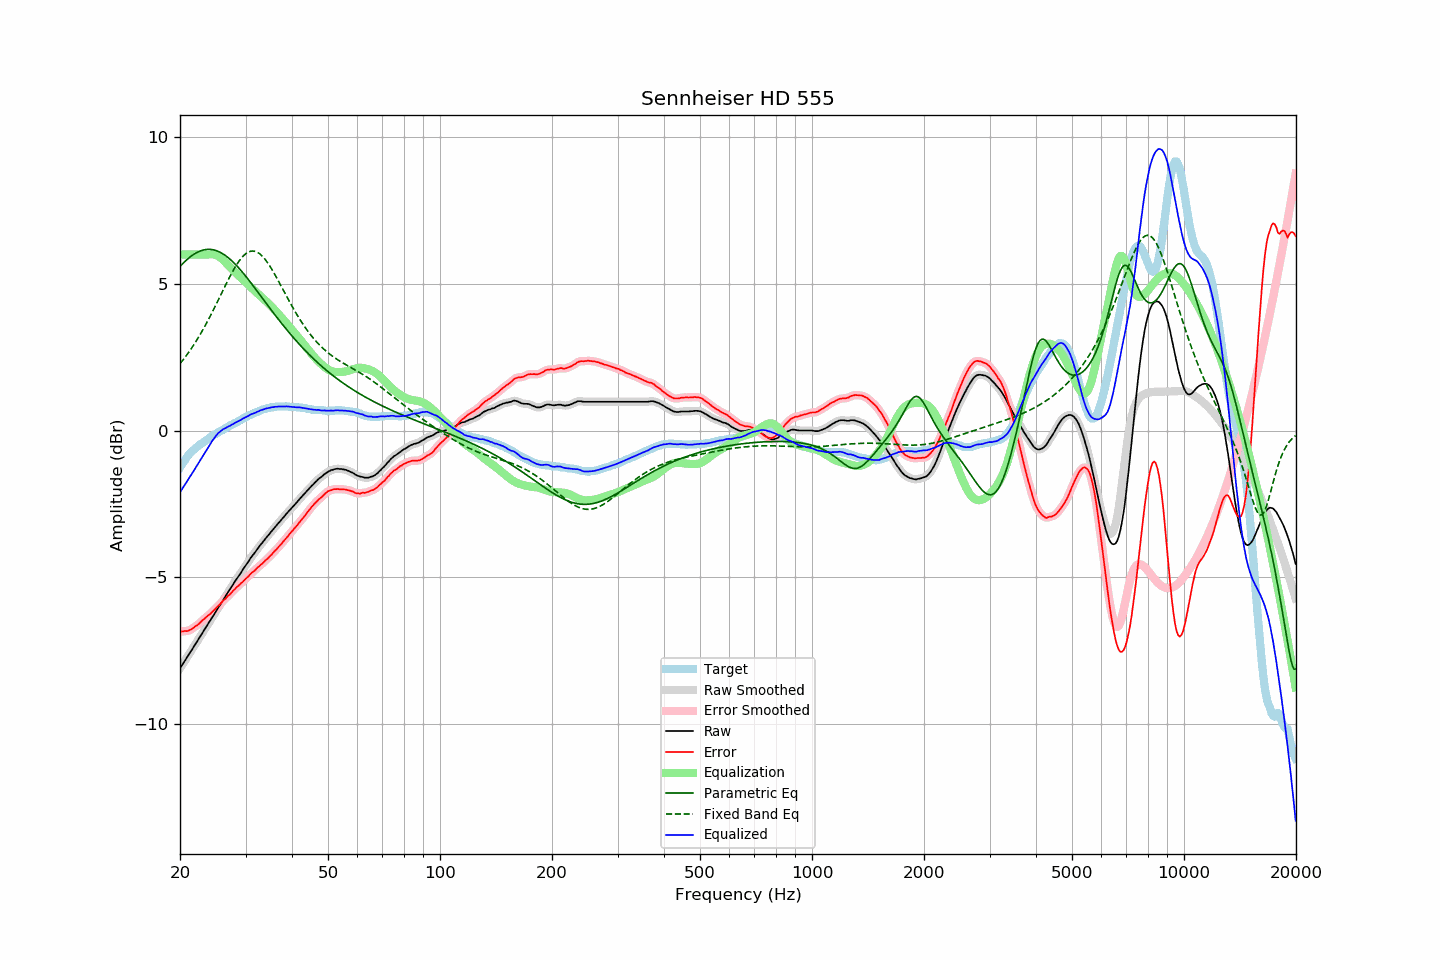

The table this chart was drawn from, first rows:
frequency, raw, error, smoothed, error_smoothed, equalization, parametric_eq, fixed_band_eq, equalized_raw, equalized_smoothed, target
20.00, -8.11, -6.85, -8.11, -6.85, 6.00, 5.60, 2.28, -2.11, -2.11, -1.26
20.20, -8.02, -6.85, -8.02, -6.85, 6.00, 5.65, 2.35, -2.02, -2.02, -1.17
20.40, -7.94, -6.85, -7.94, -6.85, 6.00, 5.71, 2.42, -1.94, -1.94, -1.09
20.61, -7.85, -6.83, -7.85, -6.84, 6.00, 5.76, 2.49, -1.85, -1.85, -1.02
20.81, -7.77, -6.84, -7.77, -6.83, 6.00, 5.81, 2.56, -1.77, -1.77, -0.93
21.02, -7.68, -6.83, -7.68, -6.82, 6.00, 5.86, 2.64, -1.68, -1.68, -0.85
21.23, -7.59, -6.80, -7.59, -6.81, 6.00, 5.91, 2.71, -1.59, -1.59, -0.79
21.44, -7.51, -6.78, -7.50, -6.77, 6.00, 5.95, 2.79, -1.51, -1.50, -0.73
21.66, -7.42, -6.74, -7.42, -6.74, 6.00, 5.99, 2.87, -1.42, -1.42, -0.68
21.87, -7.33, -6.70, -7.33, -6.70, 6.00, 6.02, 2.96, -1.33, -1.33, -0.63
22.09, -7.24, -6.66, -7.24, -6.66, 6.00, 6.05, 3.04, -1.24, -1.24, -0.58
22.31, -7.16, -6.63, -7.15, -6.62, 6.00, 6.08, 3.13, -1.16, -1.15, -0.53
22.54, -7.07, -6.58, -7.07, -6.58, 6.00, 6.11, 3.22, -1.07, -1.07, -0.49
22.76, -6.98, -6.53, -6.98, -6.53, 6.00, 6.13, 3.32, -0.98, -0.98, -0.45
22.99, -6.89, -6.47, -6.89, -6.47, 6.00, 6.15, 3.41, -0.89, -0.89, -0.42
23.22, -6.81, -6.43, -6.80, -6.42, 6.00, 6.16, 3.51, -0.81, -0.80, -0.38
23.45, -6.72, -6.38, -6.72, -6.37, 6.00, 6.17, 3.61, -0.72, -0.72, -0.34
23.69, -6.63, -6.33, -6.63, -6.33, 6.00, 6.18, 3.71, -0.63, -0.63, -0.30
23.92, -6.55, -6.28, -6.54, -6.28, 6.01, 6.18, 3.82, -0.54, -0.54, -0.26
24.16, -6.46, -6.24, -6.46, -6.24, 6.01, 6.18, 3.92, -0.45, -0.45, -0.21
24.40, -6.37, -6.18, -6.37, -6.19, 6.01, 6.17, 4.03, -0.36, -0.36, -0.18
24.65, -6.29, -6.13, -6.28, -6.13, 6.00, 6.16, 4.14, -0.28, -0.28, -0.16
24.89, -6.20, -6.07, -6.20, -6.07, 5.99, 6.14, 4.25, -0.21, -0.20, -0.12
25.14, -6.11, -6.02, -6.11, -6.02, 5.97, 6.13, 4.36, -0.14, -0.14, -0.09
25.39, -6.02, -5.96, -6.02, -5.97, 5.94, 6.10, 4.47, -0.07, -0.08, -0.06
25.65, -5.94, -5.92, -5.93, -5.91, 5.91, 6.08, 4.58, -0.03, -0.03, -0.02
25.91, -5.85, -5.85, -5.85, -5.85, 5.86, 6.05, 4.70, 0.01, 0.01, 0.00
26.16, -5.76, -5.79, -5.76, -5.80, 5.81, 6.01, 4.81, 0.05, 0.05, 0.03
26.43, -5.68, -5.75, -5.67, -5.74, 5.75, 5.98, 4.92, 0.07, 0.08, 0.07
26.69, -5.59, -5.69, -5.59, -5.69, 5.70, 5.94, 5.03, 0.11, 0.11, 0.10
26.96, -5.50, -5.63, -5.50, -5.64, 5.64, 5.89, 5.14, 0.14, 0.13, 0.13
27.23, -5.42, -5.59, -5.42, -5.58, 5.58, 5.85, 5.25, 0.16, 0.16, 0.17
27.50, -5.33, -5.53, -5.33, -5.53, 5.52, 5.80, 5.35, 0.19, 0.19, 0.20
27.77, -5.25, -5.47, -5.25, -5.47, 5.47, 5.75, 5.45, 0.22, 0.22, 0.22
28.05, -5.16, -5.42, -5.16, -5.41, 5.42, 5.69, 5.54, 0.26, 0.25, 0.26
28.33, -5.08, -5.35, -5.08, -5.36, 5.36, 5.64, 5.63, 0.28, 0.28, 0.28
28.62, -5.00, -5.30, -5.00, -5.31, 5.31, 5.58, 5.72, 0.31, 0.31, 0.30
28.90, -4.92, -5.26, -4.92, -5.26, 5.26, 5.52, 5.80, 0.34, 0.34, 0.34
29.19, -4.84, -5.20, -4.83, -5.21, 5.20, 5.45, 5.87, 0.37, 0.37, 0.36
29.48, -4.75, -5.16, -4.75, -5.16, 5.15, 5.39, 5.93, 0.40, 0.40, 0.41
29.78, -4.67, -5.10, -4.67, -5.10, 5.10, 5.32, 5.99, 0.43, 0.43, 0.43
30.08, -4.59, -5.05, -4.59, -5.05, 5.05, 5.25, 6.03, 0.46, 0.46, 0.46
30.38, -4.51, -5.00, -4.51, -5.00, 5.00, 5.19, 6.07, 0.49, 0.49, 0.49
30.68, -4.43, -4.95, -4.43, -4.94, 4.94, 5.12, 6.10, 0.51, 0.52, 0.52
30.99, -4.34, -4.88, -4.35, -4.89, 4.89, 5.04, 6.11, 0.55, 0.55, 0.54
31.30, -4.27, -4.83, -4.27, -4.84, 4.84, 4.97, 6.12, 0.57, 0.57, 0.57
31.61, -4.20, -4.79, -4.20, -4.79, 4.79, 4.90, 6.12, 0.59, 0.59, 0.59
31.93, -4.13, -4.74, -4.13, -4.74, 4.74, 4.83, 6.10, 0.61, 0.61, 0.61
32.24, -4.05, -4.68, -4.05, -4.69, 4.69, 4.76, 6.08, 0.64, 0.64, 0.63
32.57, -3.98, -4.64, -3.98, -4.64, 4.64, 4.68, 6.05, 0.66, 0.66, 0.66
32.89, -3.90, -4.59, -3.90, -4.59, 4.59, 4.61, 6.01, 0.69, 0.69, 0.69
33.22, -3.84, -4.55, -3.84, -4.54, 4.54, 4.53, 5.96, 0.70, 0.71, 0.71
33.55, -3.77, -4.49, -3.77, -4.49, 4.49, 4.46, 5.90, 0.72, 0.73, 0.73
33.89, -3.70, -4.43, -3.70, -4.44, 4.44, 4.39, 5.83, 0.74, 0.74, 0.73
34.23, -3.63, -4.39, -3.63, -4.39, 4.39, 4.31, 5.76, 0.76, 0.76, 0.76
34.57, -3.57, -4.34, -3.56, -4.34, 4.33, 4.24, 5.68, 0.77, 0.77, 0.77
34.92, -3.50, -4.28, -3.50, -4.28, 4.28, 4.17, 5.60, 0.78, 0.78, 0.78
35.27, -3.43, -4.23, -3.43, -4.22, 4.22, 4.09, 5.51, 0.79, 0.79, 0.80
35.62, -3.37, -4.16, -3.37, -4.17, 4.17, 4.02, 5.42, 0.80, 0.80, 0.80
35.97, -3.30, -4.10, -3.30, -4.11, 4.11, 3.95, 5.32, 0.81, 0.81, 0.80
... 635 more rows
